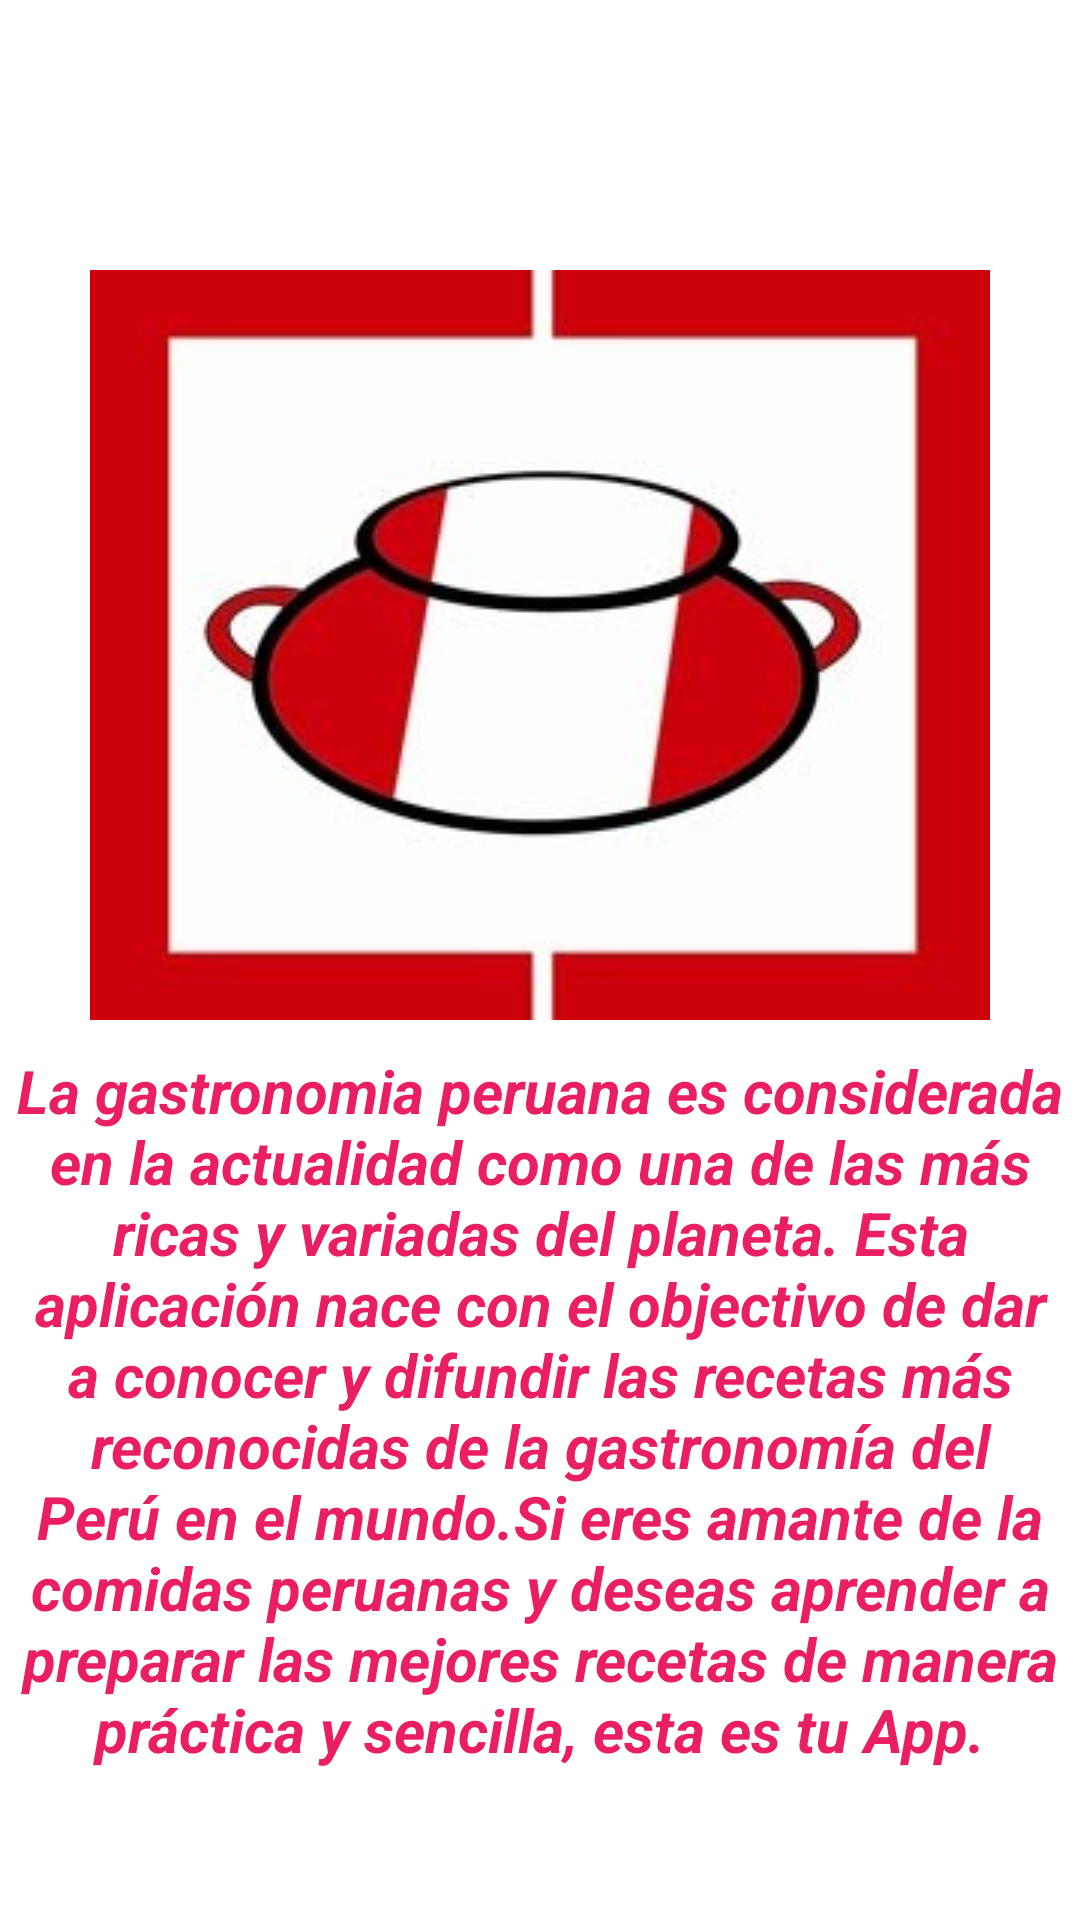

Android layout source for this screen:
<!-- AndroidManifest.xml: application theme AppTheme -->
<!-- res/layout/fragment_introduccion.xml -->
<?xml version="1.0" encoding="utf-8"?>
<LinearLayout xmlns:android="http://schemas.android.com/apk/res/android"
    xmlns:tools="http://schemas.android.com/tools"
    android:layout_width="match_parent"
    android:layout_height="match_parent"
    android:orientation="vertical"
    android:background="#fff"
    tools:context=".IntroduccionFragment">
    <ImageView
        android:id="@+id/imageView3"
        android:layout_width="match_parent"
        android:layout_marginTop="90dp"
        android:layout_height="wrap_content"
        android:src="@drawable/logosa" />

    <TextView
        android:id="@+id/textView8"
        android:layout_width="wrap_content"
        android:layout_height="wrap_content"
        android:textStyle="bold|italic"
        android:textColor="#E91E63"
        android:textAlignment="center"
        android:layout_marginTop="10dp"
        android:textSize="20dp"
        android:text="@string/introduccion" />
</LinearLayout>
<!-- resources referenced by this layout -->
<resources>
  <!-- drawable logosa: jpg bitmap (drawable, 11670 bytes) -->
  <string name="introduccion">
          La gastronomia peruana es considerada en la actualidad como una de las más ricas y variadas del planeta. Esta aplicación nace con el objectivo de dar a conocer y difundir las recetas más reconocidas de la gastronomía del Perú en el mundo.Si eres amante de la comidas peruanas y deseas aprender a preparar las mejores recetas de manera práctica y sencilla, esta es tu App.
      </string>
  <style name="AppTheme" parent="Theme.AppCompat.Light.DarkActionBar">
          
          <item name="colorPrimary">@color/colorPrimary</item>
          <item name="colorPrimaryDark">@color/colorPrimaryDark</item>
          <item name="colorAccent">@color/colorAccent</item>
      </style>
  <color name="colorPrimary">#008577</color>
  <color name="colorPrimaryDark">#00574B</color>
  <color name="colorAccent">#D81B60</color>
</resources>
